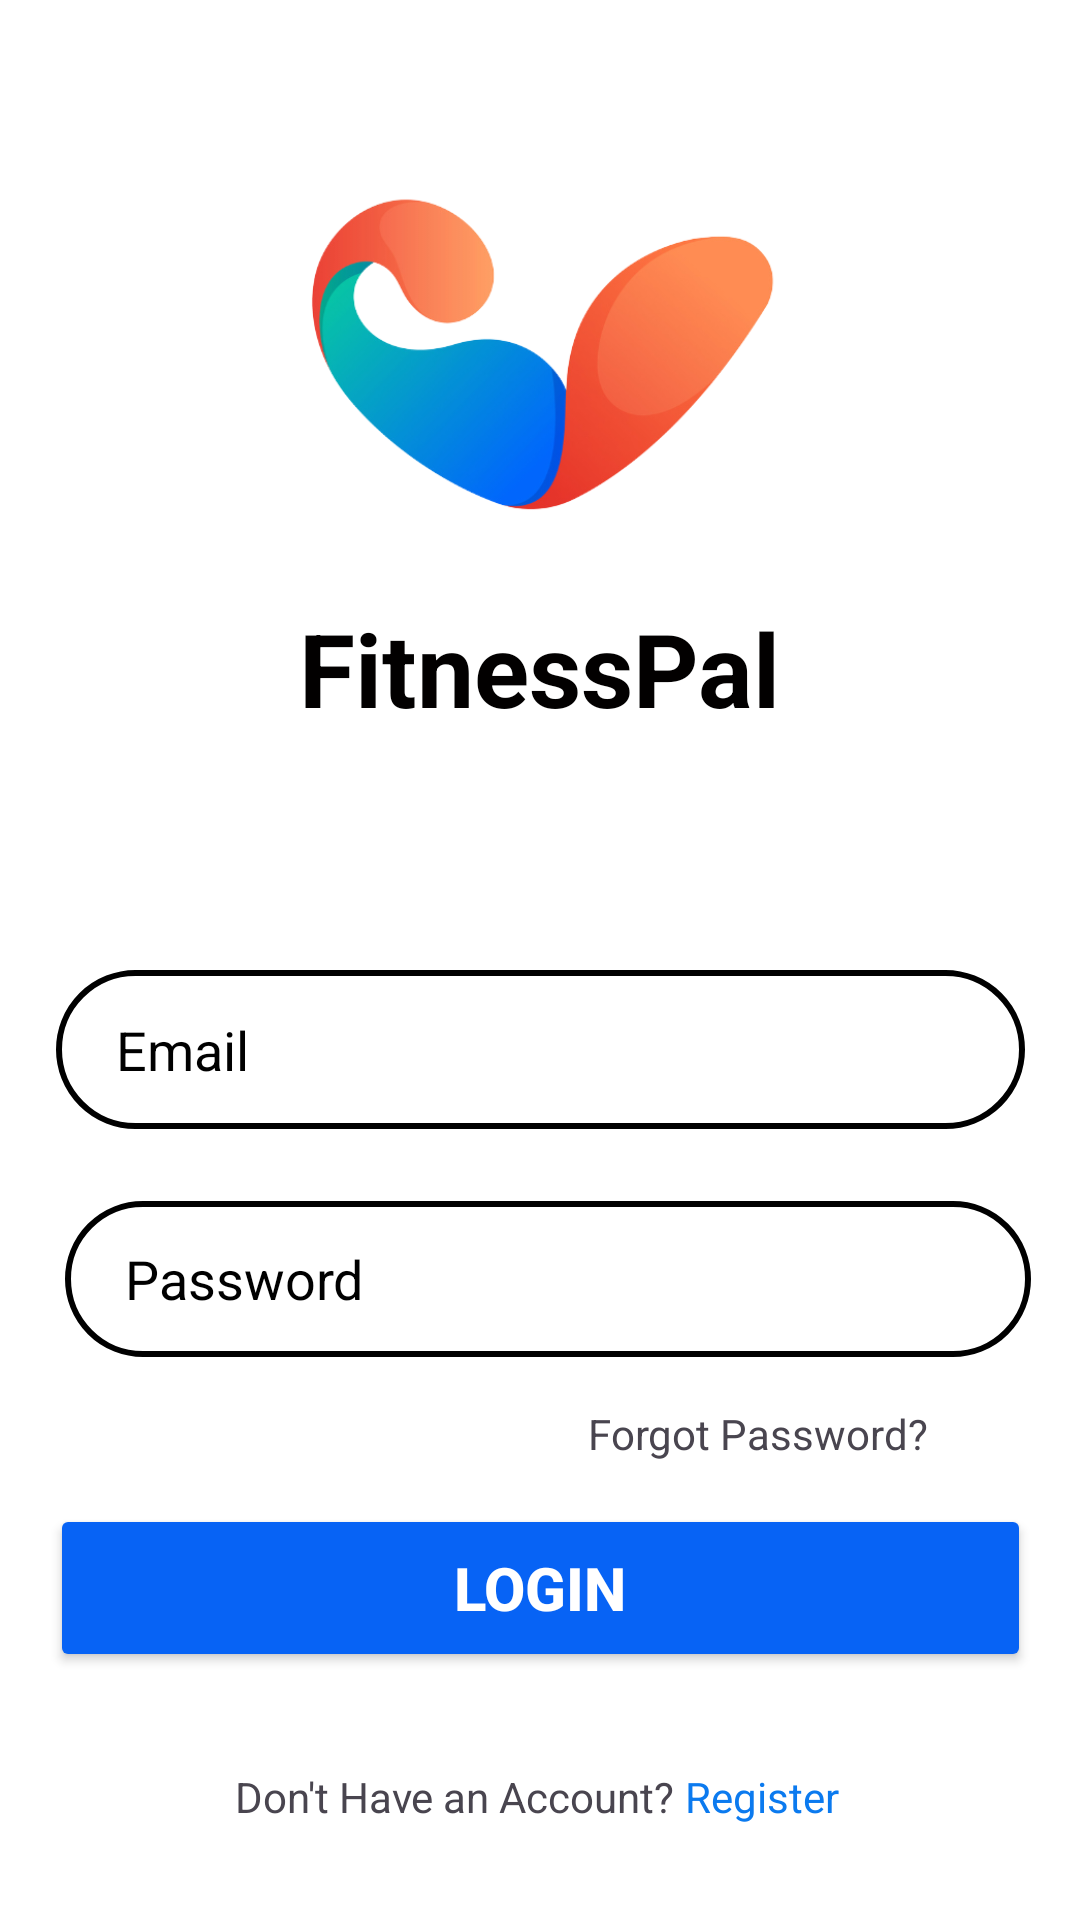

Here is an Android app screen rendered from its layout file. Give the layout XML and the strings, colors and styles it references.
<!-- AndroidManifest.xml: application theme Theme.FitnessPal -->
<!-- res/layout/activity_login.xml -->
<?xml version="1.0" encoding="utf-8"?>
<androidx.constraintlayout.widget.ConstraintLayout xmlns:android="http://schemas.android.com/apk/res/android"
    xmlns:app="http://schemas.android.com/apk/res-auto"
    xmlns:tools="http://schemas.android.com/tools"
    android:id="@+id/main"
    android:layout_width="match_parent"
    android:layout_height="match_parent"
    android:background="#FFFFFF"
    android:backgroundTint="#FFFFFF"
    tools:context=".Register_Activity">

    <ImageView
        android:id="@+id/logo"
        android:layout_width="240dp"
        android:layout_height="172dp"
        android:background="#00FFEB3B"
        app:layout_constraintBottom_toBottomOf="parent"
        app:layout_constraintEnd_toEndOf="parent"
        app:layout_constraintHorizontal_bias="0.497"
        app:layout_constraintStart_toStartOf="parent"
        app:layout_constraintTop_toTopOf="parent"
        app:layout_constraintVertical_bias="0.060000002"
        app:srcCompat="@drawable/fitnesspallogo" />

    <TextView
        android:id="@+id/logotitle"
        android:layout_width="wrap_content"
        android:layout_height="wrap_content"
        android:shadowColor="#000000"
        android:text="FitnessPal"
        android:textColor="#020000"
        android:textSize="34sp"
        android:textStyle="bold"
        app:layout_constraintBottom_toBottomOf="parent"
        app:layout_constraintEnd_toEndOf="parent"
        app:layout_constraintStart_toStartOf="parent"
        app:layout_constraintTop_toBottomOf="@+id/logo"
        app:layout_constraintVertical_bias="0.0" />

    <EditText
        android:id="@+id/email"
        android:layout_width="323dp"
        android:layout_height="53dp"
        android:layout_marginTop="44dp"
        android:background="@drawable/input_bg"
        android:ems="10"
        android:hint="Email"
        android:inputType="textEmailAddress"
        android:paddingLeft="20dp"
        android:textColor="#000000"
        android:textColorHint="#000000"
        app:layout_constraintBottom_toBottomOf="parent"
        app:layout_constraintEnd_toEndOf="parent"
        app:layout_constraintStart_toStartOf="parent"
        app:layout_constraintTop_toBottomOf="@+id/logotitle"
        app:layout_constraintVertical_bias="0.114" />

    <EditText
        android:id="@+id/password"
        android:layout_width="322dp"
        android:layout_height="52dp"
        android:layout_marginStart="72dp"
        android:layout_marginTop="24dp"
        android:layout_marginEnd="72dp"
        android:background="@drawable/input_bg"
        android:ems="10"
        android:hint="Password"
        android:inputType="textPassword"
        android:paddingLeft="20dp"
        android:textColor="#000000"
        android:textColorHint="#000000"
        app:layout_constraintEnd_toEndOf="@+id/email"
        app:layout_constraintHorizontal_bias="0.484"
        app:layout_constraintStart_toStartOf="@+id/email"
        app:layout_constraintTop_toBottomOf="@+id/email" />

    <Button
        android:id="@+id/loginbtn"
        android:layout_width="327dp"
        android:layout_height="56dp"
        android:layout_marginTop="32dp"
        android:backgroundTint="@color/abitdarklightblue"
        android:text="Login"
        android:textColor="#FFFFFF"
        android:textSize="20sp"
        android:textStyle="bold"
        app:layout_constraintBottom_toBottomOf="parent"
        app:layout_constraintEnd_toEndOf="@+id/password"
        app:layout_constraintHorizontal_bias="1.0"
        app:layout_constraintStart_toStartOf="@+id/password"
        app:layout_constraintTop_toBottomOf="@+id/password"
        app:layout_constraintVertical_bias="0.171" />

    <TextView
        android:id="@+id/textView3"
        android:layout_width="wrap_content"
        android:layout_height="wrap_content"
        android:layout_marginTop="32dp"
        android:text="Don't Have an Account?"
        app:layout_constraintEnd_toEndOf="@+id/loginbtn"
        app:layout_constraintHorizontal_bias="0.342"
        app:layout_constraintStart_toStartOf="@+id/loginbtn"
        app:layout_constraintTop_toBottomOf="@+id/loginbtn" />

    <TextView
        android:id="@+id/registertextview"
        android:layout_width="wrap_content"
        android:layout_height="wrap_content"
        android:text=" Register"
        android:textColor="#0B7AEF"
        app:layout_constraintBottom_toBottomOf="@+id/textView3"
        app:layout_constraintEnd_toEndOf="parent"
        app:layout_constraintHorizontal_bias="0.0"
        app:layout_constraintStart_toEndOf="@+id/textView3"
        app:layout_constraintTop_toTopOf="@+id/textView3" />

    <TextView
        android:id="@+id/forgot"
        android:layout_width="wrap_content"
        android:layout_height="wrap_content"
        android:text="Forgot Password?"
        app:layout_constraintBottom_toTopOf="@+id/loginbtn"
        app:layout_constraintEnd_toEndOf="parent"
        app:layout_constraintHorizontal_bias="0.795"
        app:layout_constraintStart_toStartOf="parent"
        app:layout_constraintTop_toBottomOf="@+id/password"
        app:layout_constraintVertical_bias="0.538" />


</androidx.constraintlayout.widget.ConstraintLayout>
<!-- resources referenced by this layout -->
<resources>
  <color name="abitdarklightblue">#0763f5</color>
  <!-- drawable fitnesspallogo: png bitmap (drawable, 85447 bytes) -->
  <!-- drawable input_bg (drawable) -->
  <?xml version="1.0" encoding="utf-8"?>
  <shape xmlns:android="http://schemas.android.com/apk/res/android">
  <stroke android:color="@color/black" android:width="2dp"/>
      <corners android:radius="70dp"/>
  
  
  </shape >
  <style name="Theme.FitnessPal" parent="Base.Theme.FitnessPal" />
  <color name="black">#FF000000</color>
  <style name="Base.Theme.FitnessPal" parent="Theme.Material3.DayNight.NoActionBar">
          
          
      </style>
</resources>
